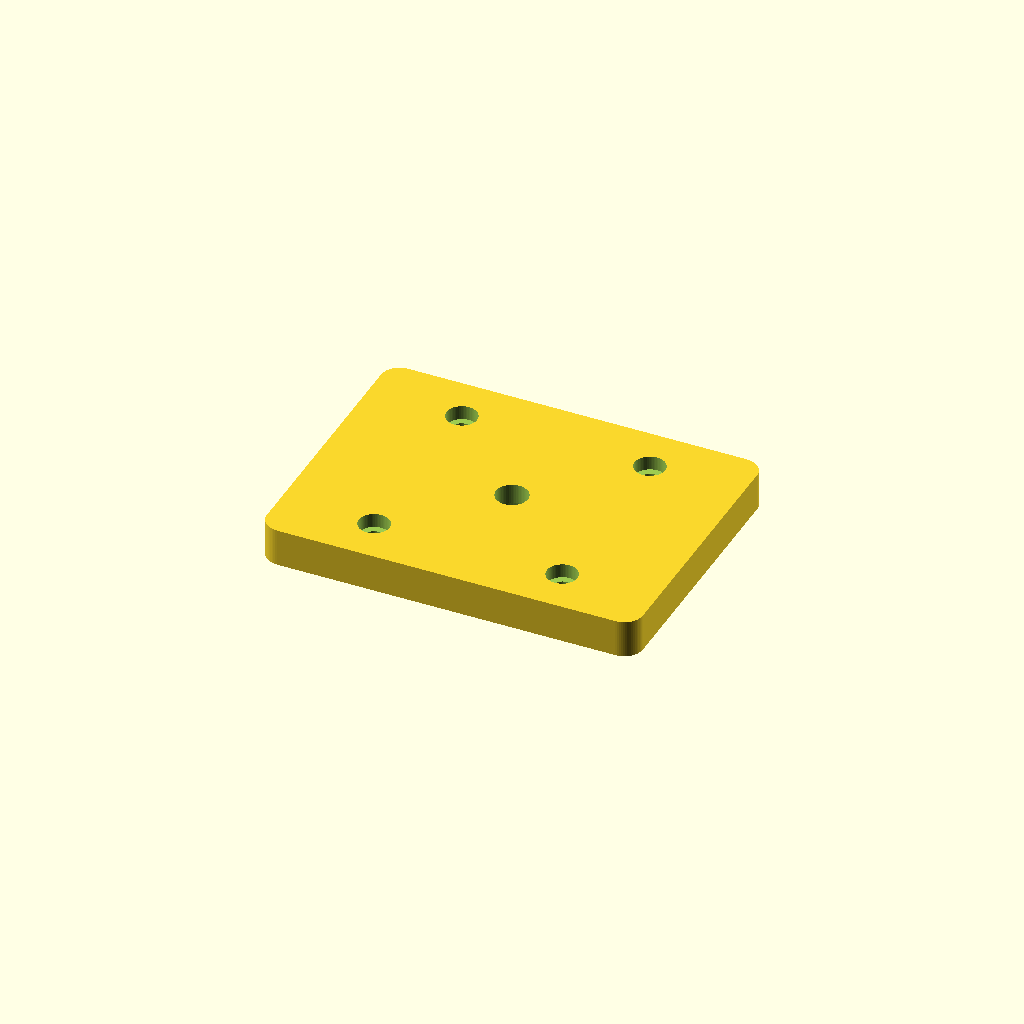
Cell 1: the model at its default parameters.
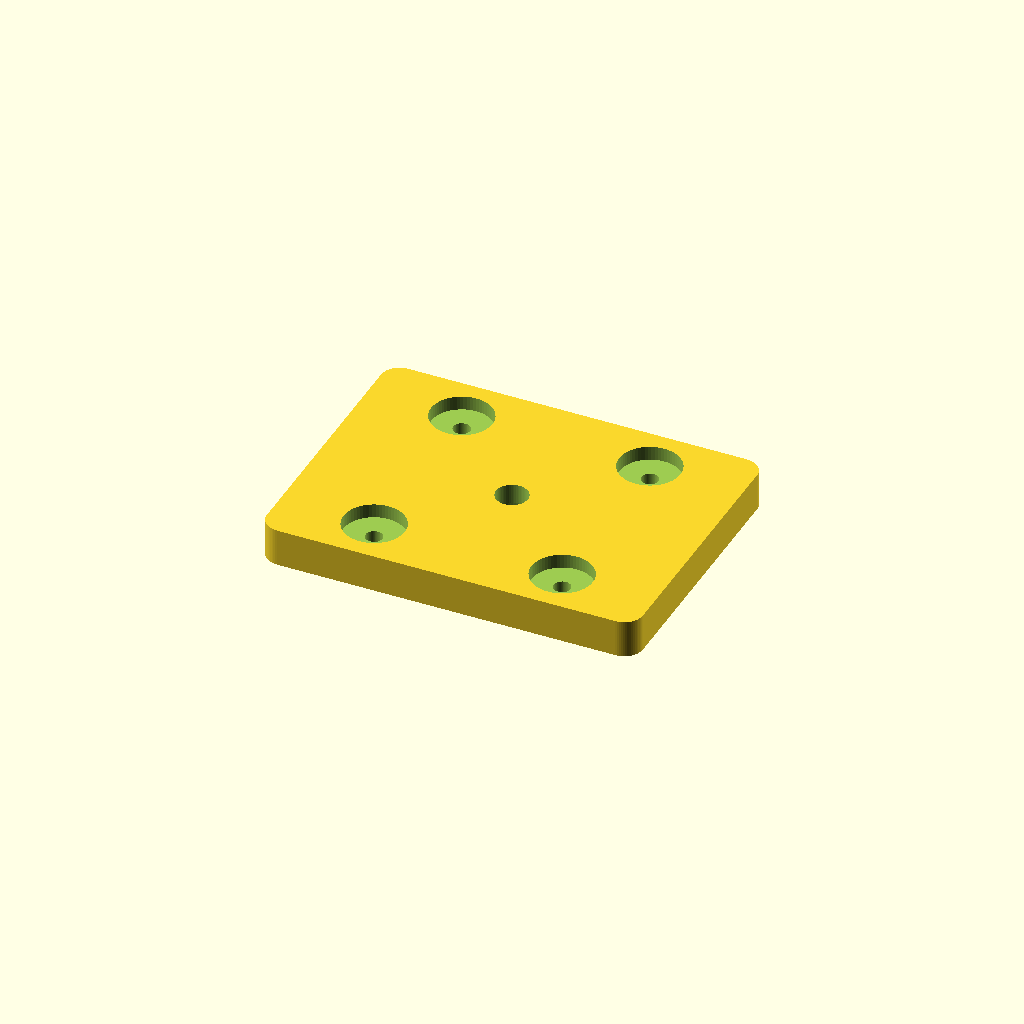
Cell 2 — deck_head_d set to 13, the other parameters unchanged.
One fixed orthographic camera (rotation 55°, 0°, 25°; colour scheme Cornfield) for every cell.
The OpenSCAD source (cad/accessories/astra_pro_mount_plate.scad):
$fn = 64;

plate = [80, 60, 8];
corner_radius = 4;
deck_hole_spacing = [40, 40];
deck_hole_d = 3.6;
deck_head_d = 6.5;
deck_head_depth = 3;
camera_hole_d = 6.8;       // M6 or 1/4-inch screw clearance; use the camera's actual thread.
camera_head_d = 11;
camera_head_depth = 3.8;   // M6 button-head recess.
camera_foot_width = 60;
epsilon = 0.1;

assert(plate[0] >= camera_foot_width + 2 * corner_radius,
       "plate must support the Astra's 60 mm foot");
assert(deck_hole_spacing[0] < plate[0] - deck_head_d &&
       deck_hole_spacing[1] < plate[1] - deck_head_d,
       "deck screw heads need edge clearance");
assert(camera_head_depth < plate[2],
       "camera screw recess must leave a load-bearing top wall");

module rounded_plate(size, radius) {
  hull()
    for (x = [-size[0] / 2 + radius, size[0] / 2 - radius],
         y = [-size[1] / 2 + radius, size[1] / 2 - radius])
      translate([x, y, 0]) cylinder(h = size[2], r = radius);
}

difference() {
  rounded_plate(plate, corner_radius);

  for (x = [-deck_hole_spacing[0] / 2, deck_hole_spacing[0] / 2],
       y = [-deck_hole_spacing[1] / 2, deck_hole_spacing[1] / 2]) {
    translate([x, y, -epsilon])
      cylinder(h = plate[2] + 2 * epsilon, d = deck_hole_d);
    translate([x, y, plate[2] - deck_head_depth])
      cylinder(h = deck_head_depth + epsilon, d = deck_head_d);
  }

  translate([0, 0, -epsilon])
    cylinder(h = plate[2] + 2 * epsilon, d = camera_hole_d);
  translate([0, 0, -epsilon])
    cylinder(h = camera_head_depth + epsilon, d = camera_head_d);
}
Parameter table extracted from the source (name, type, default, range or options):
plate: vector, default [80, 60, 8]
corner_radius: number, default 4
deck_hole_spacing: vector, default [40, 40]
deck_hole_d: number, default 3.6
deck_head_d: number, default 6.5
deck_head_depth: number, default 3
camera_hole_d: number, default 6.8
camera_head_d: number, default 11
camera_head_depth: number, default 3.8
camera_foot_width: number, default 60
epsilon: number, default 0.1
